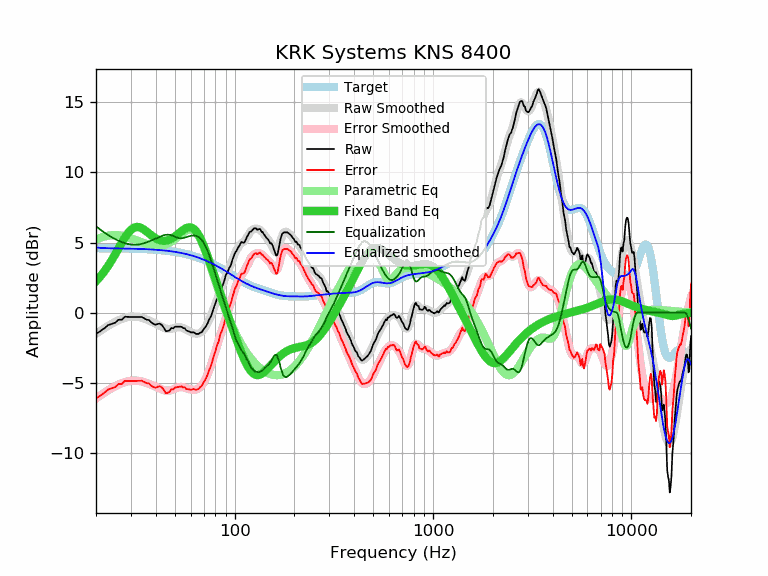

Source data for this figure (header and first rows):
frequency, raw, error, smoothed, error_smoothed, equalization, parametric_eq, equalized_raw, equalized_smoothed, target
20, -1.51, -6.11, -1.52, -6.11, 6.16, 2.24, 4.65, 4.64, 4.60
21, -1.32, -5.92, -1.31, -5.90, 5.92, 2.57, 4.60, 4.62, 4.59
22, -1.12, -5.71, -1.11, -5.71, 5.72, 2.93, 4.59, 4.60, 4.59
23, -0.89, -5.48, -0.94, -5.53, 5.53, 3.32, 4.64, 4.59, 4.59
24, -0.80, -5.39, -0.79, -5.38, 5.38, 3.74, 4.58, 4.59, 4.59
25, -0.71, -5.30, -0.66, -5.24, 5.24, 4.16, 4.53, 4.58, 4.58
26, -0.50, -5.08, -0.54, -5.12, 5.12, 4.59, 4.62, 4.58, 4.58
27, -0.50, -5.08, -0.45, -5.02, 5.02, 5.00, 4.52, 4.58, 4.58
28, -0.28, -4.86, -0.37, -4.95, 4.95, 5.37, 4.66, 4.57, 4.57
29, -0.30, -4.87, -0.32, -4.89, 4.89, 5.67, 4.59, 4.57, 4.57
30, -0.30, -4.87, -0.29, -4.85, 4.85, 5.90, 4.55, 4.56, 4.56
31, -0.30, -4.86, -0.28, -4.84, 4.84, 6.05, 4.53, 4.56, 4.56
32, -0.30, -4.86, -0.29, -4.84, 4.84, 6.11, 4.54, 4.55, 4.55
33, -0.30, -4.85, -0.32, -4.86, 4.86, 6.09, 4.56, 4.55, 4.55
34, -0.31, -4.85, -0.36, -4.90, 4.90, 6.02, 4.59, 4.54, 4.54
35, -0.40, -4.93, -0.42, -4.95, 4.95, 5.91, 4.55, 4.53, 4.53
36, -0.50, -5.03, -0.49, -5.01, 5.01, 5.78, 4.51, 4.52, 4.52
37, -0.52, -5.04, -0.56, -5.07, 5.07, 5.64, 4.55, 4.52, 4.52
38, -0.70, -5.21, -0.63, -5.14, 5.14, 5.51, 4.44, 4.51, 4.51
39, -0.80, -5.30, -0.71, -5.21, 5.21, 5.39, 4.41, 4.50, 4.50
40, -0.86, -5.35, -0.79, -5.28, 5.28, 5.30, 4.41, 4.49, 4.49
41, -0.80, -5.28, -0.87, -5.35, 5.35, 5.22, 4.54, 4.47, 4.47
42, -0.78, -5.24, -0.95, -5.41, 5.41, 5.16, 4.63, 4.46, 4.46
43, -0.89, -5.34, -1.02, -5.47, 5.47, 5.13, 4.58, 4.45, 4.45
44, -1.08, -5.52, -1.08, -5.52, 5.52, 5.12, 4.44, 4.44, 4.44
45, -1.32, -5.74, -1.13, -5.55, 5.55, 5.13, 4.23, 4.42, 4.42
46, -1.30, -5.71, -1.15, -5.56, 5.56, 5.16, 4.26, 4.41, 4.41
47, -1.26, -5.65, -1.16, -5.55, 5.55, 5.21, 4.28, 4.39, 4.39
48, -1.08, -5.45, -1.14, -5.51, 5.51, 5.27, 4.43, 4.37, 4.37
49, -1.12, -5.48, -1.11, -5.47, 5.47, 5.35, 4.34, 4.35, 4.35
50, -1.00, -5.34, -1.08, -5.41, 5.41, 5.43, 4.41, 4.33, 4.33
51, -1.00, -5.32, -1.05, -5.36, 5.36, 5.53, 4.36, 4.32, 4.32
52, -1.00, -5.30, -1.03, -5.33, 5.33, 5.62, 4.33, 4.29, 4.29
53, -1.00, -5.27, -1.03, -5.31, 5.31, 5.72, 4.30, 4.27, 4.27
54, -1.00, -5.25, -1.05, -5.30, 5.30, 5.81, 4.30, 4.25, 4.25
55, -1.10, -5.33, -1.09, -5.32, 5.32, 5.89, 4.22, 4.23, 4.23
56, -1.10, -5.30, -1.14, -5.35, 5.35, 5.97, 4.24, 4.20, 4.20
57, -1.26, -5.44, -1.20, -5.38, 5.38, 6.02, 4.12, 4.18, 4.18
58, -1.30, -5.45, -1.26, -5.42, 5.42, 6.06, 4.11, 4.15, 4.15
59, -1.34, -5.47, -1.32, -5.45, 5.45, 6.08, 4.11, 4.12, 4.12
60, -1.40, -5.50, -1.38, -5.47, 5.47, 6.07, 4.07, 4.10, 4.10
61, -1.40, -5.47, -1.42, -5.49, 5.49, 6.04, 4.09, 4.07, 4.07
62, -1.40, -5.44, -1.46, -5.50, 5.50, 5.98, 4.09, 4.04, 4.04
63, -1.46, -5.47, -1.48, -5.49, 5.49, 5.89, 4.03, 4.01, 4.01
64, -1.51, -5.49, -1.49, -5.47, 5.47, 5.78, 3.96, 3.97, 3.97
65, -1.51, -5.45, -1.49, -5.43, 5.43, 5.65, 3.92, 3.94, 3.94
66, -1.51, -5.42, -1.47, -5.38, 5.38, 5.49, 3.87, 3.91, 3.91
67, -1.41, -5.29, -1.43, -5.30, 5.30, 5.32, 3.89, 3.88, 3.88
68, -1.40, -5.24, -1.37, -5.21, 5.21, 5.13, 3.80, 3.84, 3.84
69, -1.29, -5.10, -1.28, -5.09, 5.09, 4.92, 3.80, 3.81, 3.81
70, -1.14, -4.91, -1.18, -4.95, 4.95, 4.71, 3.80, 3.77, 3.77
71, -1.05, -4.79, -1.05, -4.79, 4.79, 4.49, 3.73, 3.73, 3.73
72, -0.92, -4.62, -0.91, -4.61, 4.61, 4.26, 3.68, 3.70, 3.70
73, -0.76, -4.42, -0.75, -4.41, 4.41, 4.03, 3.65, 3.66, 3.66
74, -0.55, -4.17, -0.58, -4.20, 4.20, 3.79, 3.64, 3.62, 3.62
75, -0.40, -3.98, -0.39, -3.97, 3.97, 3.56, 3.57, 3.58, 3.58
76, -0.24, -3.78, -0.19, -3.73, 3.73, 3.32, 3.49, 3.54, 3.54
77, 0.01, -3.49, 0.02, -3.49, 3.49, 3.09, 3.49, 3.50, 3.50
78, 0.26, -3.20, 0.23, -3.23, 3.23, 2.86, 3.49, 3.46, 3.46
79, 0.48, -2.94, 0.44, -2.98, 2.98, 2.62, 3.46, 3.42, 3.42
... 553 more rows
